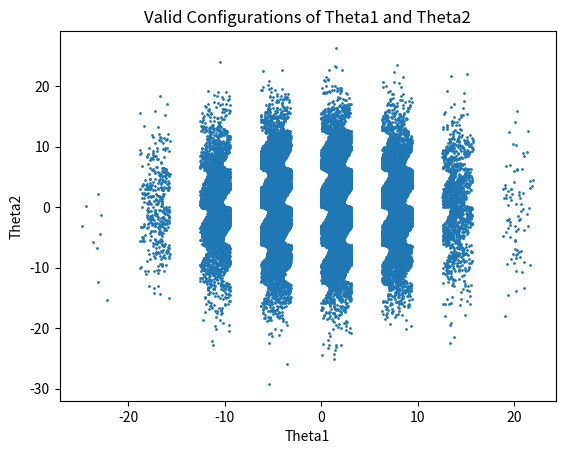

Reproduce this figure in Python.
import numpy as np
import matplotlib.pyplot as plt
N=100000


Theta1 = []
Theta2=[]
for i in range (0, N):
    theta1 = np.random.randn()*2*np.pi
    theta2 = np.random.randn()*2*np.pi
    P1=np.array([np.cos(theta1), np.sin(theta1)])*4
    P2=P1 + np.array([np.cos(theta2-theta1), np.sin(theta2-theta1)])*2*np.sqrt(2)
    if P2[1]>=0:
        if P1[1]>=0:
            Theta1.append(theta1)
            Theta2.append(theta2)

plt.figure()
plt.scatter(Theta1, Theta2, s=1)
plt.xlabel('Theta1')
plt.ylabel('Theta2')
plt.title('Valid Configurations of Theta1 and Theta2')
plt.show()
